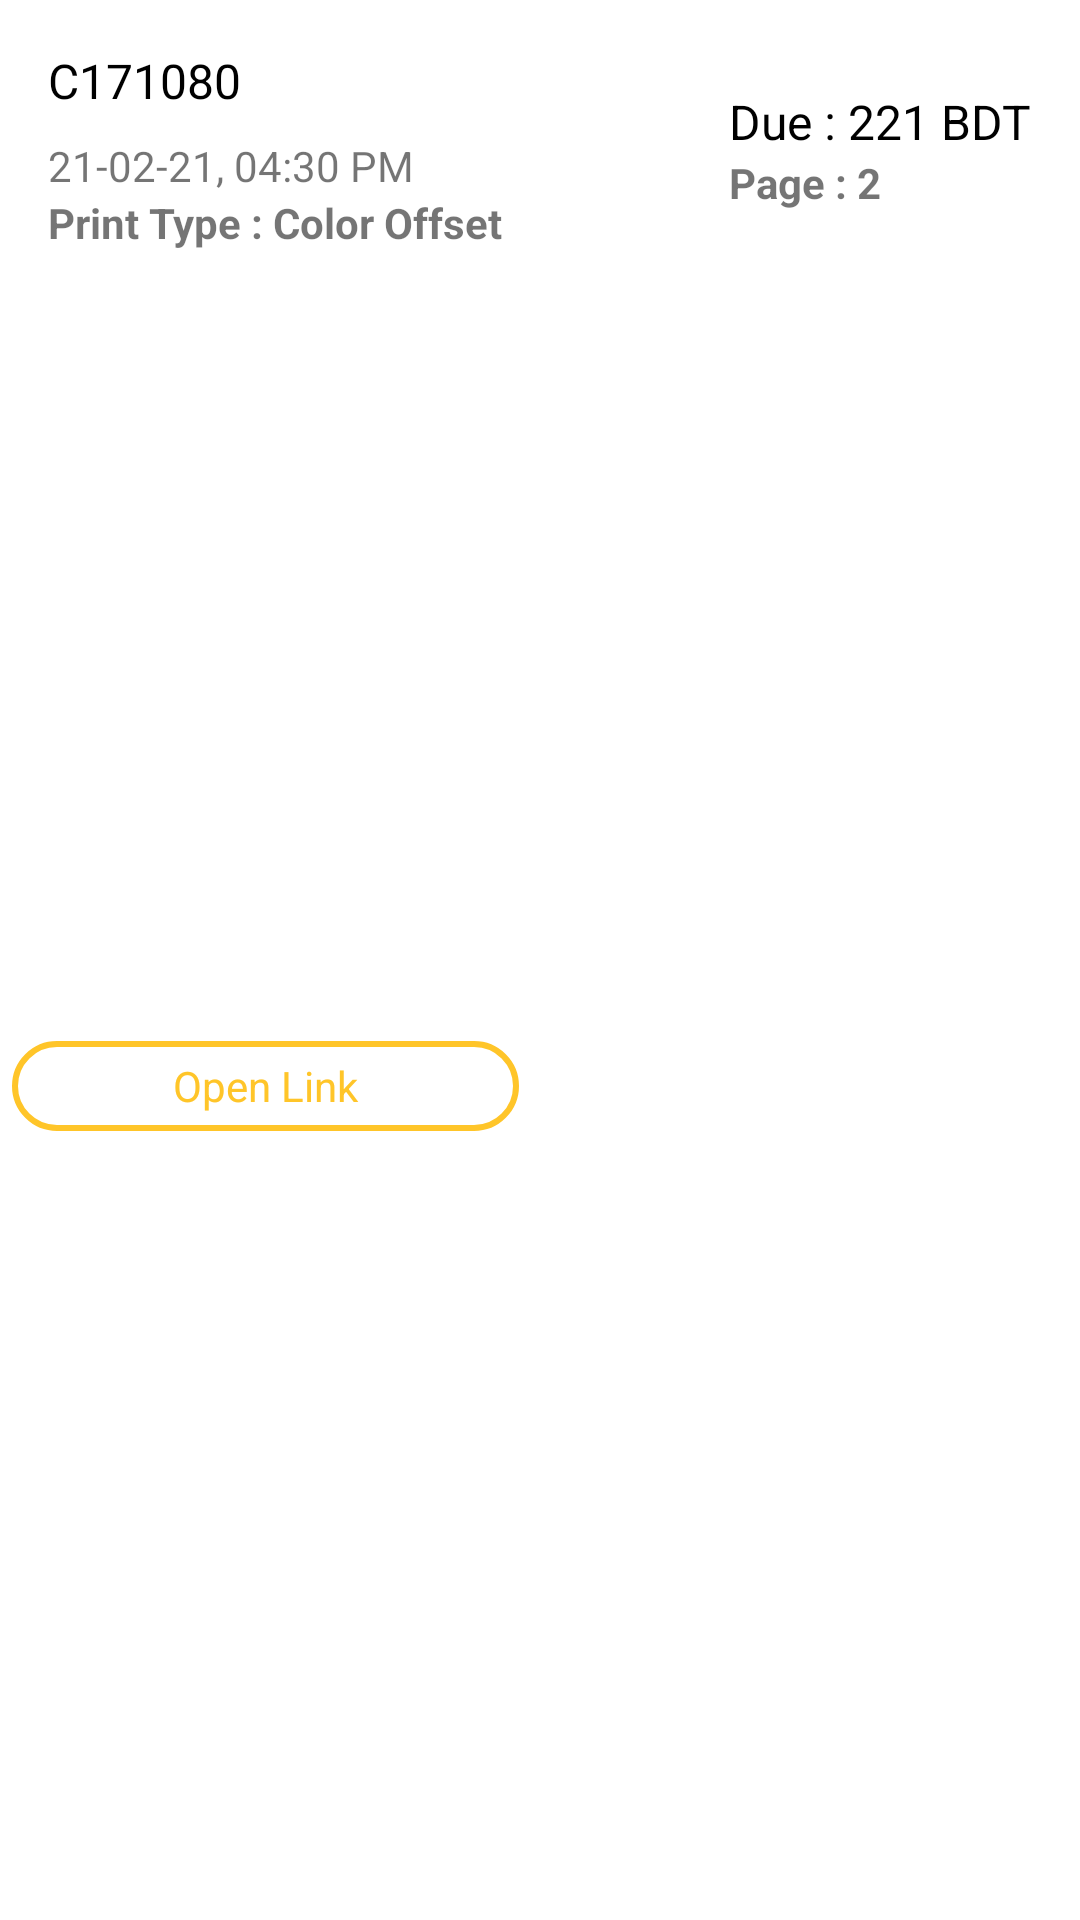

This screen was rendered from an Android layout file. Write that file and the resources it references.
<!-- AndroidManifest.xml: application theme Theme.SplashTheme -->
<!-- res/layout/service_order_layout.xml -->
<?xml version="1.0" encoding="utf-8"?>
<androidx.constraintlayout.widget.ConstraintLayout xmlns:android="http://schemas.android.com/apk/res/android"
    xmlns:app="http://schemas.android.com/apk/res-auto"
    android:layout_width="match_parent"
    android:layout_height="wrap_content"
    android:elevation="3dp"
    android:layout_marginEnd="8dp"
    android:layout_marginStart="8dp"
    android:layout_marginTop="16dp"
    android:layout_marginBottom="1dp"
    android:background="@android:color/white">


    <LinearLayout
        android:id="@+id/layout_1"
        android:layout_width="wrap_content"
        android:layout_height="wrap_content"
        android:orientation="vertical"
        android:padding="16dp"
        app:layout_constraintStart_toStartOf="parent"
        app:layout_constraintTop_toTopOf="parent">

        <TextView
            android:id="@+id/id"
            android:layout_width="wrap_content"
            android:layout_height="wrap_content"
            android:text="C171080"
            android:textColor="@android:color/black"
            android:textSize="16sp" />

        <TextView
            android:id="@+id/timestamp"
            android:layout_width="wrap_content"
            android:layout_height="wrap_content"
            android:layout_marginTop="8dp"
            android:text="21-02-21, 04:30 PM" />

        <TextView
            android:id="@+id/print_type"
            android:layout_width="wrap_content"
            android:layout_height="wrap_content"
            android:text="Print Type : Color Offset"
            android:textStyle="bold" />


    </LinearLayout>

    <LinearLayout
        android:layout_width="wrap_content"
        android:layout_height="wrap_content"
        android:layout_gravity="center"
        android:orientation="vertical"
        android:padding="16dp"
        app:layout_constraintBottom_toBottomOf="@id/layout_1"
        app:layout_constraintEnd_toEndOf="parent"
        app:layout_constraintTop_toTopOf="parent">

        <TextView
            android:id="@+id/total_cost"
            android:layout_width="wrap_content"
            android:layout_height="wrap_content"
            android:text="Due : 221 BDT"
            android:textColor="@color/black"
            android:textSize="16sp" />

        <TextView
            android:id="@+id/page_count"
            android:layout_width="wrap_content"
            android:layout_height="wrap_content"
            android:text="Page : 2"
            android:textStyle="bold" />


    </LinearLayout>

    <LinearLayout
        android:layout_width="match_parent"
        android:layout_height="30dp"
        android:layout_marginBottom="16dp"
        android:orientation="horizontal"
        app:layout_constraintBottom_toBottomOf="parent"
        app:layout_constraintTop_toBottomOf="@id/layout_1">

        <TextView
            android:id="@+id/open_link"
            android:layout_width="wrap_content"
            android:layout_height="30dp"
            android:layout_marginEnd="4dp"
            android:layout_marginStart="4dp"
            android:layout_weight="1"
            android:textColor="@color/colorPrimary"
            android:gravity="center"
            android:background="@drawable/button_background_border"
            android:text="Open Link" />

        <TextView
            android:id="@+id/mark_done"
            android:layout_width="wrap_content"
            android:layout_height="30dp"
            android:layout_marginEnd="4dp"
            android:layout_marginStart="4dp"
            android:layout_weight="1"
            android:gravity="center"
            android:textColor="@android:color/white"
            android:background="@drawable/button_background"
            android:text="Mark Done" />
    </LinearLayout>


</androidx.constraintlayout.widget.ConstraintLayout>
<!-- resources referenced by this layout -->
<resources>
  <color name="black">#FF000000</color>
  <color name="colorPrimary">#FFC529</color>
  <!-- drawable button_background_border (drawable) -->
  <?xml version="1.0" encoding="utf-8"?>
  <shape xmlns:android="http://schemas.android.com/apk/res/android">
  
      <stroke android:color="@color/colorPrimary"
          android:width="2dp"/>
      <corners android:radius="30dp"/>
  </shape>
  <style name="Theme.SplashTheme" parent="Theme.MaterialComponents.DayNight.NoActionBar">
  
          <item name="android:windowBackground">@drawable/splash_image</item>
  
          <item name="android:statusBarColor">@color/white</item>
  
      </style>
  <color name="white">#FFFFFFFF</color>
</resources>
